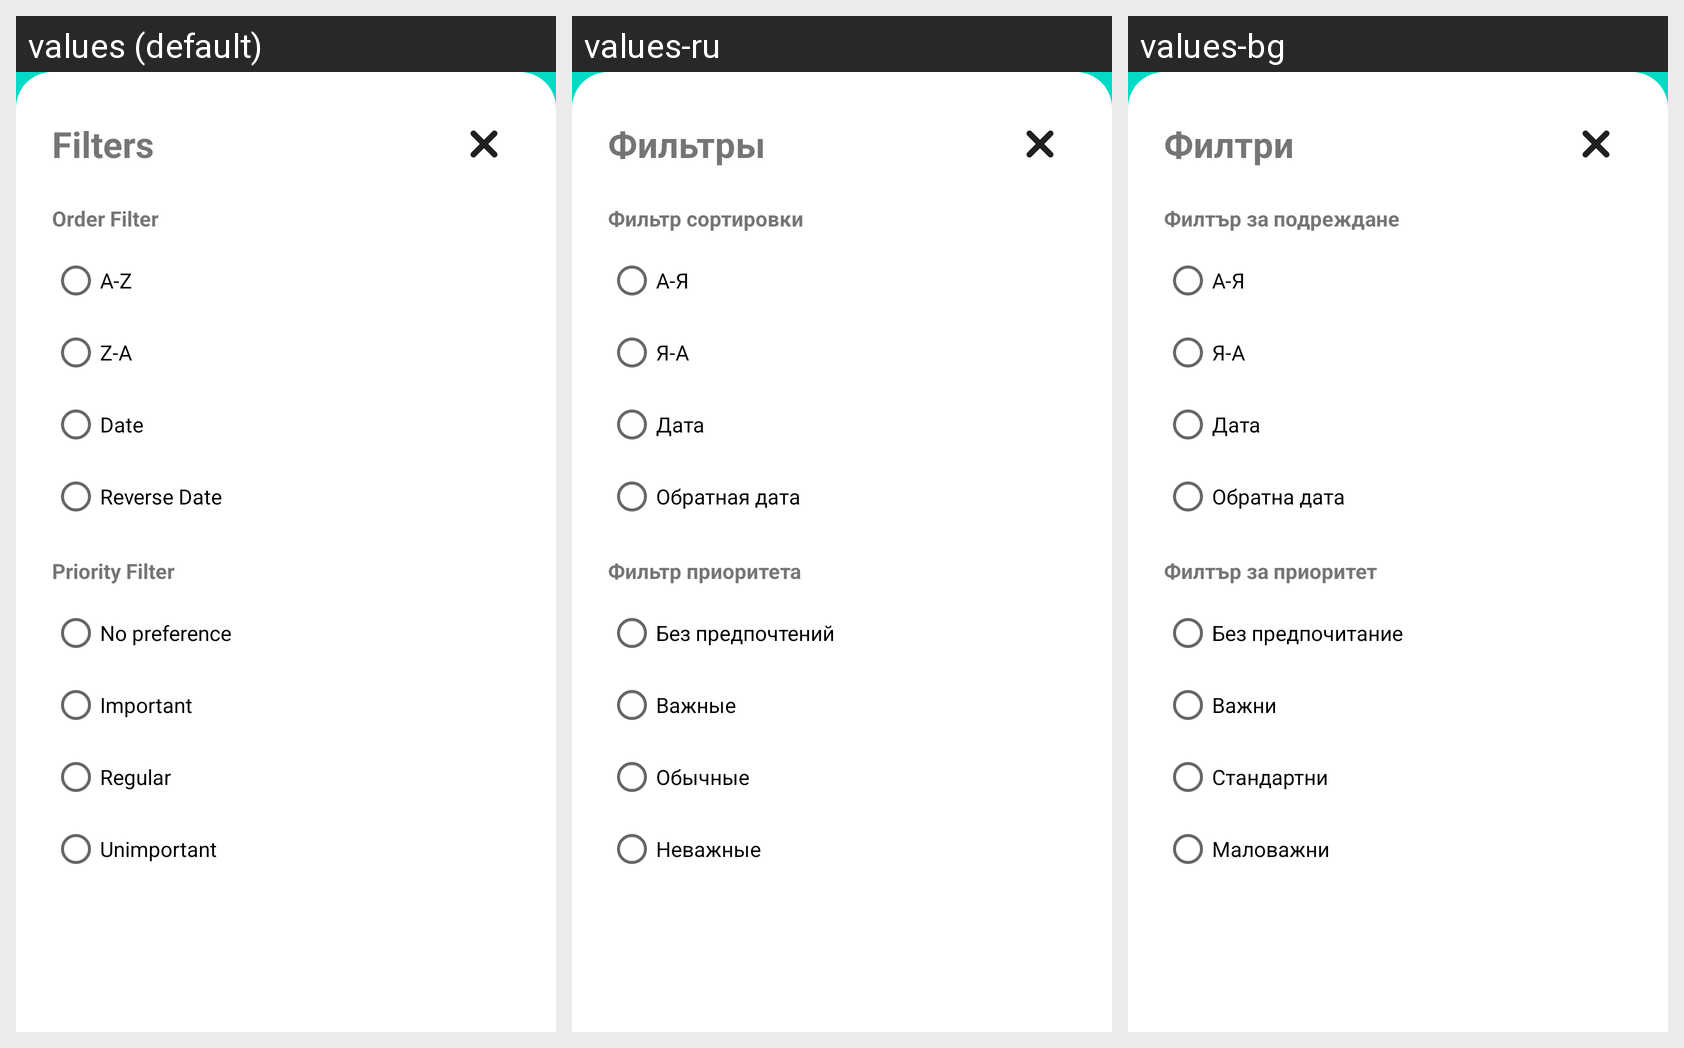

The Android screen above is rendered under several locales of the same app. Produce the string resources it draws, with the default and per-locale values.
Android screen res/layout/layout_filter_modal.xml rendered under 3 locales, left to right: values (default), values-ru, values-bg. Device: Nexus 5 (rendered at 1080×1920; each locale shown at half size, 540×960, under a caption strip naming it); theme Theme.DefaultColorNotebook.
Strings drawn on this screen, with the default value and each locale's value (text and hints the layout hard-codes, and strings that could not be matched under every locale, appear in the picture but are not listed):

filter_title
  values: Filters
  values-ru: Фильтры
  values-bg: Филтри

filter_order_label
  values: Order Filter
  values-ru: Фильтр сортировки
  values-bg: Филтър за подреждане

filter_a_z
  values: A-Z
  values-ru: А-Я
  values-bg: А-Я

filter_z_a
  values: Z-A
  values-ru: Я-А
  values-bg: Я-А

filter_date
  values: Date
  values-ru: Дата
  values-bg: Дата

filter_reverse_date
  values: Reverse Date
  values-ru: Обратная дата
  values-bg: Обратна дата

filter_priority_label
  values: Priority Filter
  values-ru: Фильтр приоритета
  values-bg: Филтър за приоритет

filter_no_preference
  values: No preference
  values-ru: Без предпочтений
  values-bg: Без предпочитание

drawer_one_priority_important
  values: Important
  values-ru: Важные
  values-bg: Важни

drawer_two_priority_regular
  values: Regular
  values-ru: Обычные
  values-bg: Стандартни

drawer_three_priority_unimportant
  values: Unimportant
  values-ru: Неважные
  values-bg: Маловажни
